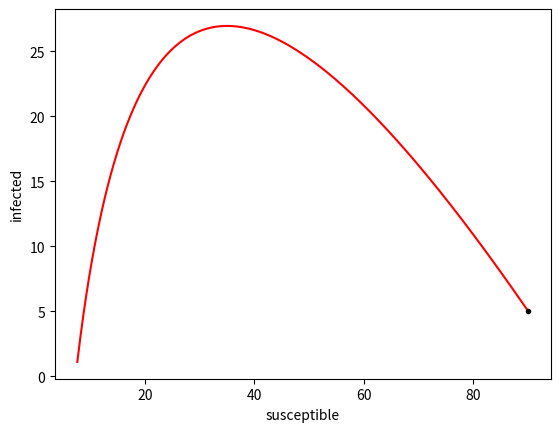
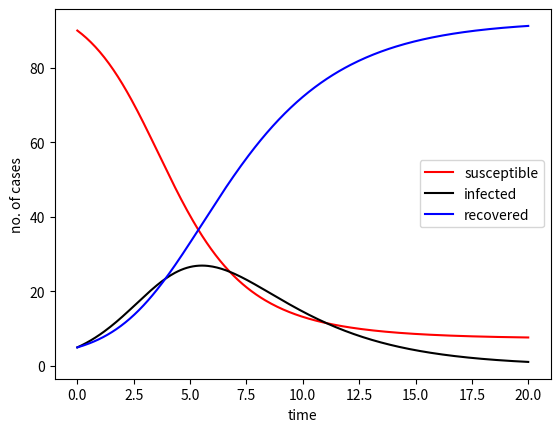

These charts were generated, in order, by the following Python code:
######################
####     RK4      ####
######################

import numpy as np
import matplotlib.pyplot as plt

def RK4(f, t_start, x0, t_stop, n):
    h = (t_stop - t_start)/n
    t = [t_start]; x = [x0]
    tn = t_start; xn = x0
    for k in range(n):
        k1 = f(tn,xn)
        k2 = f(tn + h/2,xn + h*k1/2)
        k3 = f(tn + h/2,xn + h*k2/2)
        k4 = f(tn + h,xn + h*k3)
        tn = tn + h
        xn = xn + h*(k1 + 2*(k2 + k3) + k4)/6
        t.append(tn); x.append(xn);
    return np.array(t), np.array(x)

# Time parameters
t_start = 0.0
t_stop  = 20.0
n       = 300

# Model parameters
alpha   = 0.01
beta    = 0.35
x10     = 90
x20     = 5
N       = 100

# The rhs of the system 
def f(t, x):
    return np.array([-alpha*x[0]*x[1],
                     -beta*x[1] + alpha*x[0]*x[1]])

# Numerical solution by RK4
t, x = RK4(f, t_start, np.array([x10, x20]), t_stop, n)

x1 = x[:,0]
x2 = x[:,1]
x3 = N - x1 - x2

# Plots
plt.figure()
plt.plot(x1, x2, 'r-', [x10], [x20], 'k.')
plt.xlabel('susceptible')
plt.ylabel('infected')
plt.show()

plt.figure()
plt.plot(t, x1, 'r-', t, x2, 'k-', t, x3, 'b-')
plt.xlabel('time')
plt.ylabel('no. of cases')
plt.legend(['susceptible', 'infected', 'recovered'])
plt.show()